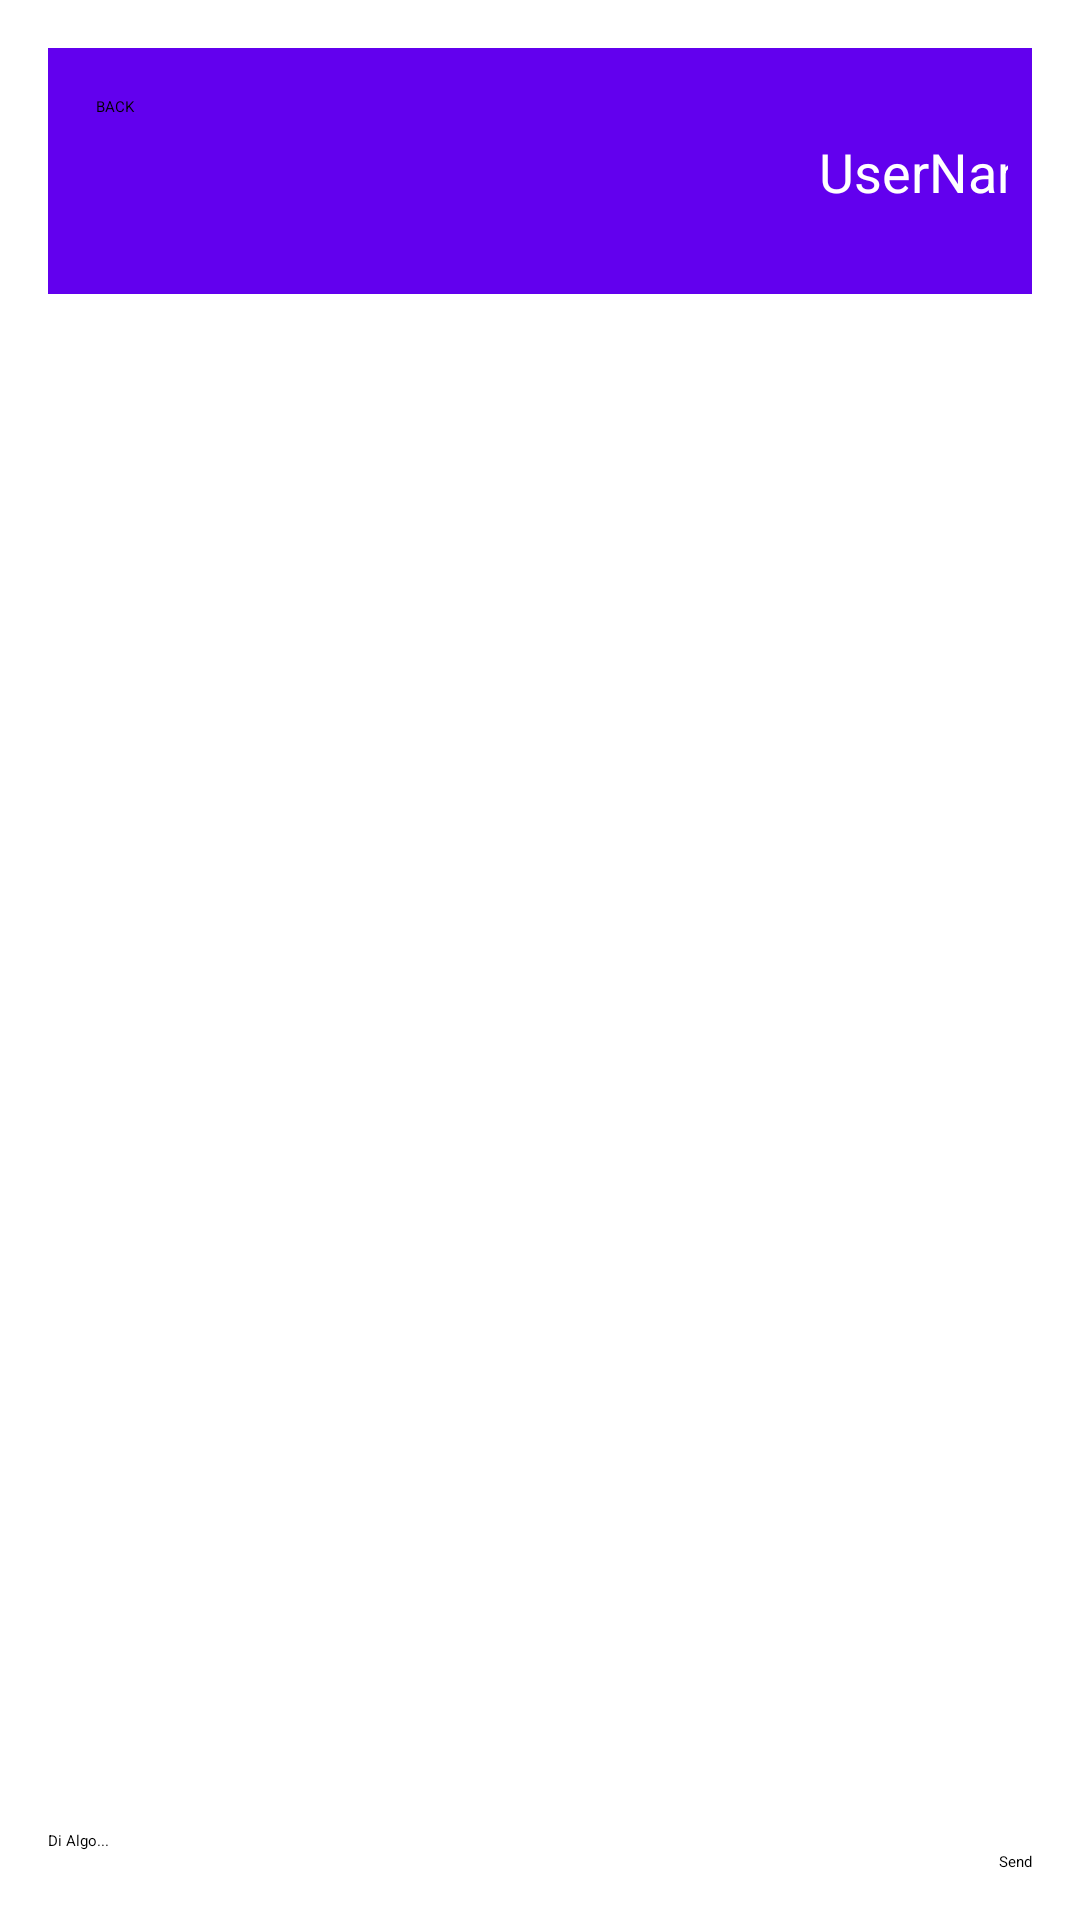

This screen was rendered from an Android layout file. Write that file and the resources it references.
<!-- AndroidManifest.xml: application theme Theme.CityQuest -->
<!-- res/layout/activity_chat.xml -->
<?xml version="1.0" encoding="utf-8"?>
<LinearLayout
    xmlns:android="http://schemas.android.com/apk/res/android"
    xmlns:app="http://schemas.android.com/apk/res-auto"
    xmlns:tools="http://schemas.android.com/tools"
    android:layout_width="match_parent"
    android:layout_height="match_parent"
    android:orientation="vertical"
    android:padding="16dp"
    tools:context=".activities.ChatActivity">

    <androidx.constraintlayout.widget.ConstraintLayout
        android:id="@+id/topBar"
        android:layout_width="match_parent"
        android:layout_height="wrap_content"
        android:padding="8dp"
        android:background="@color/purple_500">

        <Button
            android:id="@+id/botonBack"
            android:layout_width="89dp"
            android:layout_height="45dp"
            android:layout_marginStart="8dp"
            android:layout_marginTop="8dp"
            android:text="BACK"
            app:layout_constraintStart_toStartOf="parent"
            app:layout_constraintTop_toTopOf="parent" />

        <ImageView
            android:id="@+id/profileImageView"
            android:layout_width="60dp"
            android:layout_height="50dp"
            android:layout_marginStart="84dp"
            android:layout_marginTop="8dp"
            android:layout_marginBottom="8dp"
            android:layout_toEndOf="@+id/botonBack"
            android:src="@drawable/person"
            app:layout_constraintBottom_toBottomOf="parent"
            app:layout_constraintStart_toEndOf="@+id/botonBack"
            app:layout_constraintTop_toTopOf="parent" />

        <TextView
            android:id="@+id/recipientNameTextView"
            android:layout_width="wrap_content"
            android:layout_height="wrap_content"
            android:layout_centerVertical="true"
            android:layout_marginStart="8dp"
            android:layout_toEndOf="@id/profileImageView"
            android:text="UserName"
            android:textColor="#FFFFFF"
            android:textSize="18sp"
            app:layout_constraintBottom_toBottomOf="parent"
            app:layout_constraintStart_toEndOf="@+id/profileImageView"
            app:layout_constraintTop_toTopOf="parent" />
    </androidx.constraintlayout.widget.ConstraintLayout>

    <ScrollView
        android:id="@+id/scrollView"
        android:layout_width="match_parent"
        android:layout_height="0dp"
        android:layout_weight="1">

        <LinearLayout
            android:id="@+id/chatContainer"
            android:layout_width="match_parent"
            android:layout_height="wrap_content"
            android:orientation="vertical">
        </LinearLayout>
    </ScrollView>

    <EditText
        android:id="@+id/messageEditText"
        android:layout_width="match_parent"
        android:layout_height="wrap_content"
        android:hint="Di Algo..."
        android:inputType="text"
        android:maxLines="1" />

    <Button
        android:id="@+id/sendButton"
        android:layout_width="wrap_content"
        android:layout_height="wrap_content"
        android:layout_gravity="right"
        android:onClick="sendMessage"
        android:text="Send" />
</LinearLayout>
<!-- resources referenced by this layout -->
<resources>
  <color name="purple_500">#FF6200EE</color>
</resources>
